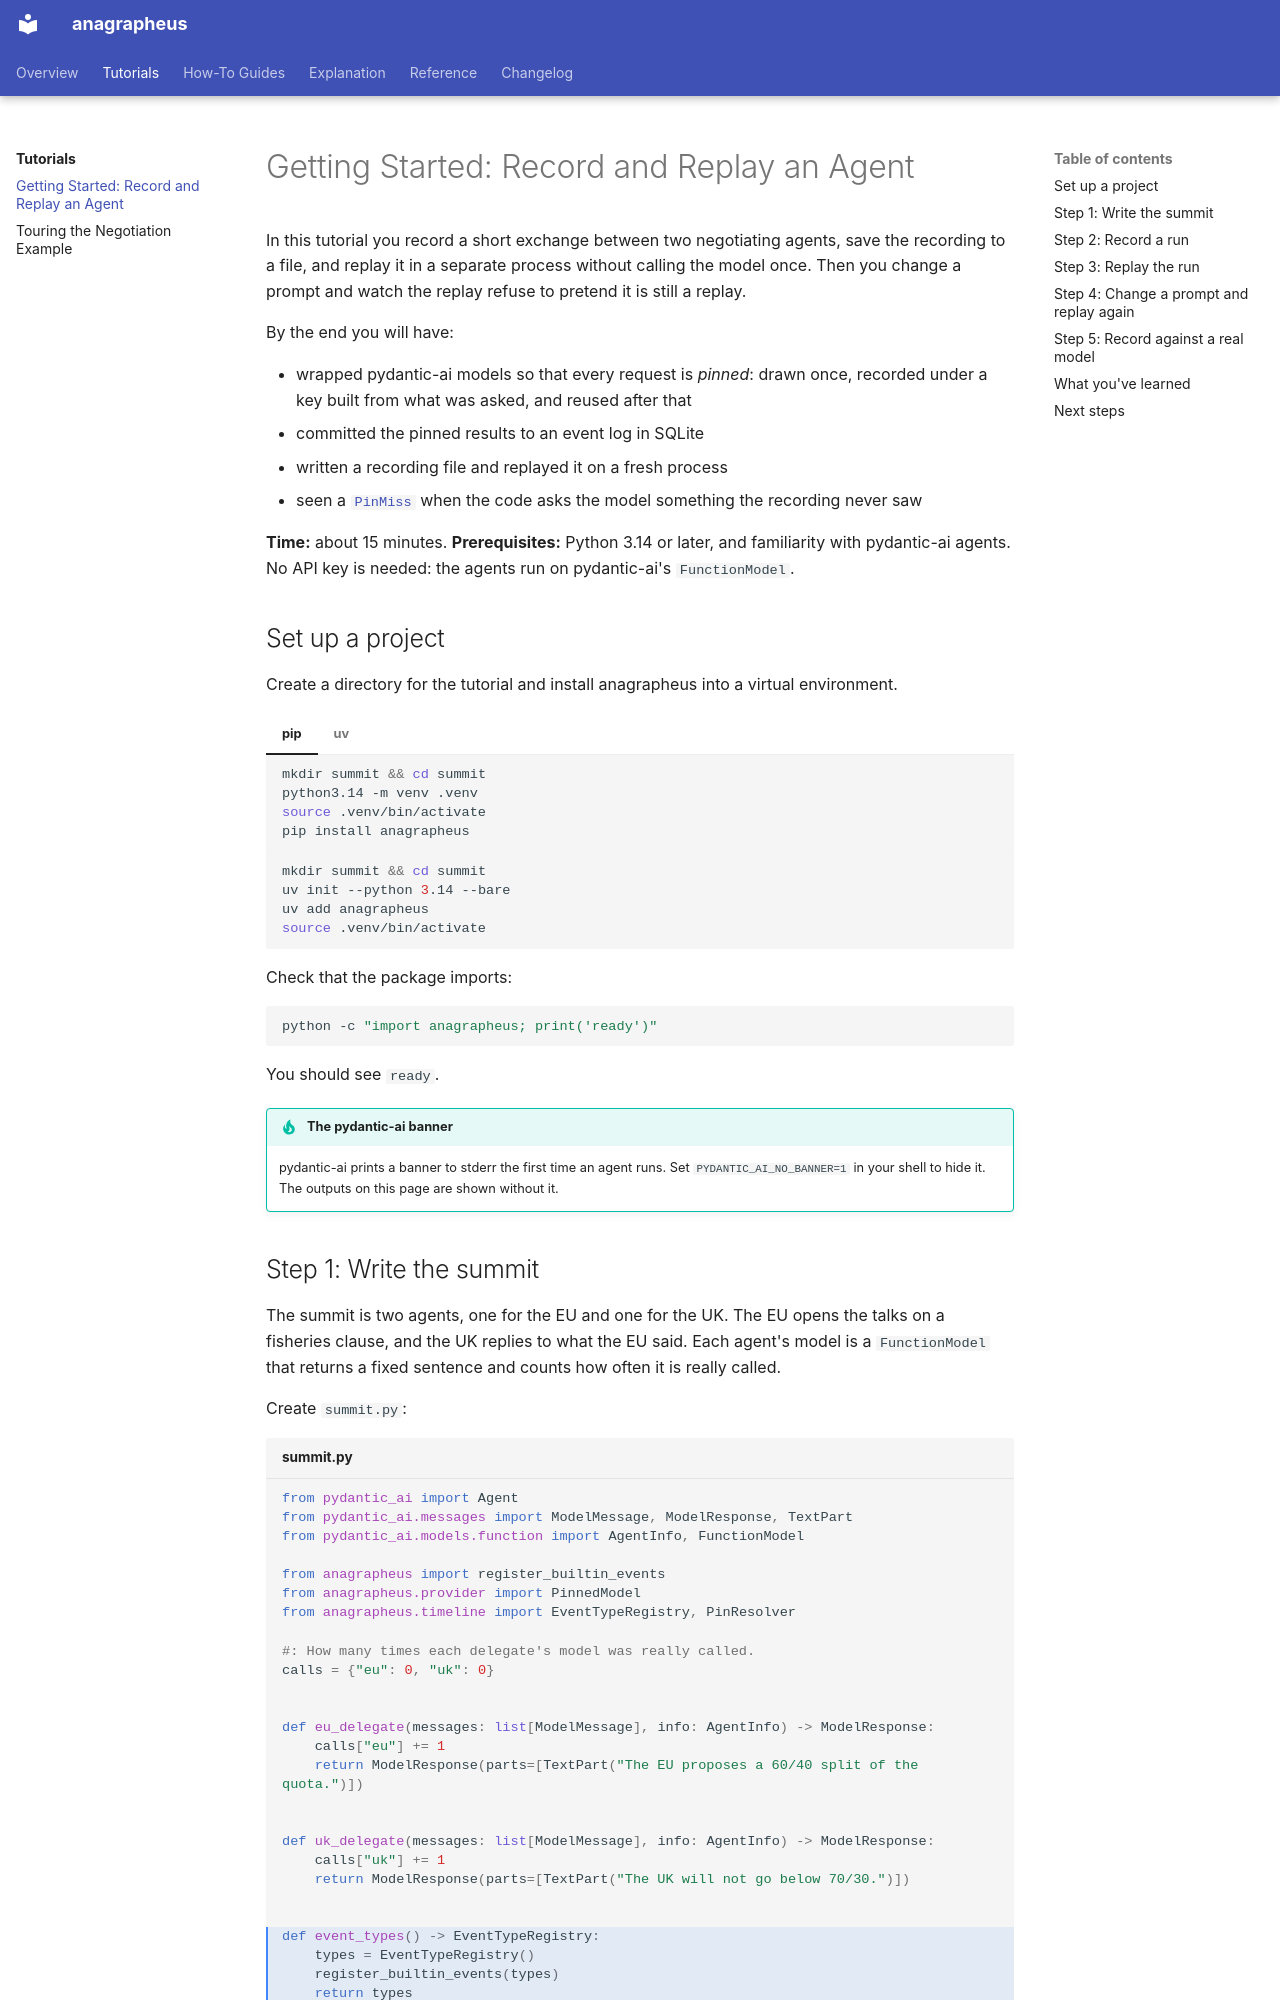

repository: anentropic/anagrapheus · page: tutorials/getting-started/index.html · generator: mkdocs

---
title: "Getting Started: Record and Replay an Agent"
description: Record a two-agent exchange to an event log, write it to a file, and replay it offline without calling the model.
difficulty: beginner
---

# Getting Started: Record and Replay an Agent

In this tutorial you record a short exchange between two negotiating agents, save the recording to a file, and replay it in a separate process without calling the model once. Then you change a prompt and watch the replay refuse to pretend it is still a replay.

By the end you will have:

- wrapped pydantic-ai models so that every request is *pinned*: drawn once, recorded under a key built from what was asked, and reused after that
- committed the pinned results to an event log in SQLite
- written a recording file and replayed it on a fresh process
- seen a [`PinMiss`][pin-miss] when the code asks the model something the recording never saw

**Time:** about 15 minutes.
**Prerequisites:** Python 3.14 or later, and familiarity with pydantic-ai agents. No API key is needed: the agents run on pydantic-ai's `FunctionModel`.

## Set up a project

Create a directory for the tutorial and install anagrapheus into a virtual environment.

=== "pip"

    ```bash
    mkdir summit && cd summit
    python3.14 -m venv .venv
    source .venv/bin/activate
    pip install anagrapheus
    ```

=== "uv"

    ```bash
    mkdir summit && cd summit
    uv init --python 3.14 --bare
    uv add anagrapheus
    source .venv/bin/activate
    ```

Check that the package imports:

```bash
python -c "import anagrapheus; print('ready')"
```

You should see `ready`.

!!! tip "The pydantic-ai banner"

    pydantic-ai prints a banner to stderr the first time an agent runs. Set `PYDANTIC_AI_NO_BANNER=1` in your shell to hide it. The outputs on this page are shown without it.
